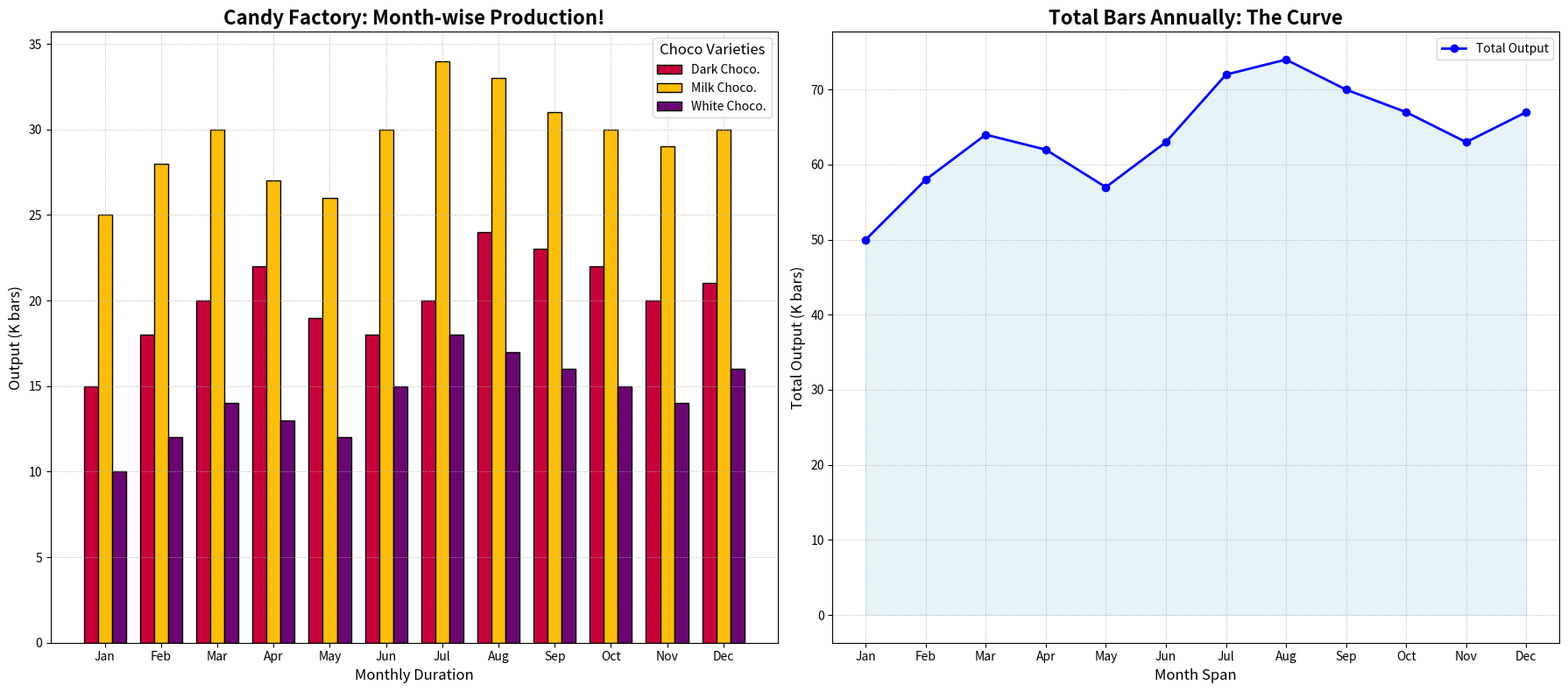

The matplotlib source for this figure:
import matplotlib.pyplot as plt
import numpy as np

months = ['Jan', 'Feb', 'Mar', 'Apr', 'May', 'Jun', 'Jul', 'Aug', 'Sep', 'Oct', 'Nov', 'Dec']
chocolate_types = ['Dark Chocolate', 'Milk Chocolate', 'White Chocolate']

dark_chocolate = [15, 18, 20, 22, 19, 18, 20, 24, 23, 22, 20, 21]
milk_chocolate = [25, 28, 30, 27, 26, 30, 34, 33, 31, 30, 29, 30]
white_chocolate = [10, 12, 14, 13, 12, 15, 18, 17, 16, 15, 14, 16]

# Shuffled colors
colors = ['#C70039', '#FFBF00', '#6A0572']

bar_width = 0.25
x = np.arange(len(months))

fig, (ax1, ax2) = plt.subplots(1, 2, figsize=(18, 8))

ax1.bar(x - bar_width, dark_chocolate, width=bar_width, color=colors[0], edgecolor='black', label='Dark Choco.')
ax1.bar(x, milk_chocolate, width=bar_width, color=colors[1], edgecolor='black', label='Milk Choco.')
ax1.bar(x + bar_width, white_chocolate, width=bar_width, color=colors[2], edgecolor='black', label='White Choco.')

ax1.set_xlabel('Monthly Duration', fontsize=12)
ax1.set_ylabel('Output (K bars)', fontsize=12)
ax1.set_title('Candy Factory: Month-wise Production!', fontsize=16, fontweight='bold')
ax1.set_xticks(x)
ax1.set_xticklabels(months)
ax1.legend(title='Choco Varieties', fontsize=10, title_fontsize=12)
ax1.grid(True, which='both', linestyle='--', linewidth=0.5, alpha=0.7)

total_production = np.array(dark_chocolate) + np.array(milk_chocolate) + np.array(white_chocolate)

ax2.plot(months, total_production, marker='o', linestyle='-', color='blue', linewidth=2, markersize=6, label='Total Output')
ax2.fill_between(months, total_production, color='lightblue', alpha=0.3)

ax2.set_xlabel('Month Span', fontsize=12)
ax2.set_ylabel('Total Output (K bars)', fontsize=12)
ax2.set_title('Total Bars Annually: The Curve', fontsize=16, fontweight='bold')
ax2.legend(fontsize=10)
ax2.grid(True, which='both', linestyle='--', linewidth=0.5, alpha=0.7)

plt.tight_layout()
plt.show()
